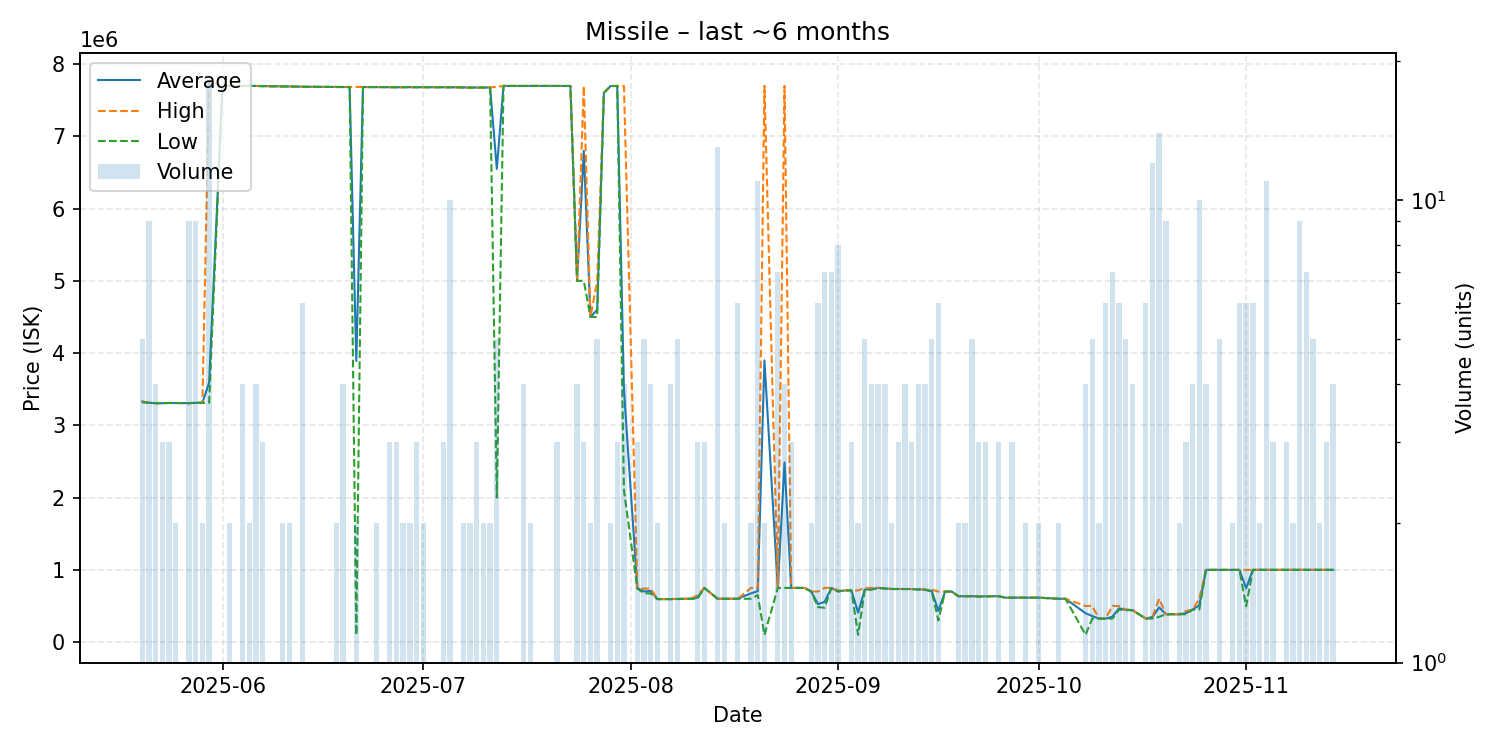

The file beside this chart, header and first rows:
date, average, highest, lowest, order_count, volume
2025-05-20, 3329800, 3333000, 3317000, 3, 5
2025-05-21, 3311778, 3312000, 3311000, 4, 9
2025-05-22, 3307250, 3308000, 3306500, 4, 4
2025-05-23, 3306333, 3307000, 3306000, 3, 3
2025-05-24, 3309667, 3311000, 3309000, 3, 3
2025-05-25, 3309000, 3309000, 3309000, 2, 2
2025-05-26, 3307000, 3307000, 3307000, 1, 1
2025-05-27, 3307778, 3308000, 3307000, 6, 9
2025-05-28, 3312000, 3312000, 3312000, 4, 9
2025-05-29, 3312000, 3312000, 3312000, 2, 2
2025-05-30, 3592389, 7770000, 3312000, 8, 18
2025-06-01, 7699000, 7699000, 7699000, 1, 1
2025-06-02, 7699000, 7699000, 7699000, 2, 2
2025-06-03, 7699000, 7699000, 7699000, 1, 1
2025-06-04, 7699000, 7699000, 7699000, 3, 4
2025-06-05, 7698500, 7699000, 7698000, 2, 2
2025-06-06, 7697000, 7697000, 7697000, 4, 4
2025-06-07, 7694000, 7694000, 7694000, 3, 3
2025-06-09, 7691000, 7691000, 7691000, 1, 1
2025-06-10, 7690000, 7690000, 7690000, 2, 2
2025-06-11, 7690000, 7690000, 7690000, 2, 2
2025-06-12, 7688000, 7688000, 7688000, 1, 1
2025-06-13, 7685167, 7686000, 7685000, 2, 6
2025-06-15, 7685000, 7685000, 7685000, 1, 1
2025-06-18, 7682500, 7683000, 7682000, 2, 2
2025-06-19, 7682000, 7682000, 7682000, 4, 4
2025-06-20, 7682000, 7682000, 7682000, 1, 1
2025-06-21, 3891000, 7682000, 100000, 2, 2
2025-06-22, 7682000, 7682000, 7682000, 1, 1
2025-06-23, 7682000, 7682000, 7682000, 1, 1
2025-06-24, 7682000, 7682000, 7682000, 2, 2
2025-06-25, 7682000, 7682000, 7682000, 1, 1
2025-06-26, 7680667, 7681000, 7680000, 3, 3
2025-06-27, 7680000, 7680000, 7680000, 3, 3
2025-06-28, 7681000, 7681000, 7681000, 2, 2
2025-06-29, 7681000, 7681000, 7681000, 2, 2
2025-06-30, 7680667, 7681000, 7680000, 3, 3
2025-07-01, 7680000, 7680000, 7680000, 2, 2
2025-07-02, 7680000, 7680000, 7680000, 1, 1
2025-07-03, 7680000, 7680000, 7680000, 1, 1
2025-07-04, 7679333, 7680000, 7679000, 3, 3
2025-07-05, 7679200, 7680000, 7679000, 2, 10
2025-07-06, 7679000, 7679000, 7679000, 1, 1
2025-07-07, 7676500, 7677000, 7676000, 2, 2
2025-07-08, 7675000, 7675000, 7675000, 2, 2
2025-07-09, 7675000, 7675000, 7675000, 3, 3
2025-07-10, 7676000, 7676000, 7676000, 2, 2
2025-07-11, 7676000, 7676000, 7676000, 2, 2
2025-07-12, 6549600, 7687000, 2000000, 5, 5
2025-07-13, 7698000, 7698000, 7698000, 1, 1
2025-07-15, 7697000, 7697000, 7697000, 1, 1
2025-07-16, 7697000, 7697000, 7697000, 3, 4
2025-07-17, 7698000, 7698000, 7698000, 2, 2
2025-07-20, 7697000, 7697000, 7697000, 1, 1
2025-07-21, 7697000, 7697000, 7697000, 3, 3
2025-07-23, 7697000, 7697000, 7697000, 1, 1
2025-07-24, 5000000, 5000000, 5000000, 4, 4
2025-07-25, 6798000, 7697000, 5000000, 3, 3
2025-07-26, 4500000, 4500000, 4500000, 2, 2
2025-07-27, 4600000, 5000000, 4500000, 5, 5
... 95 more rows
